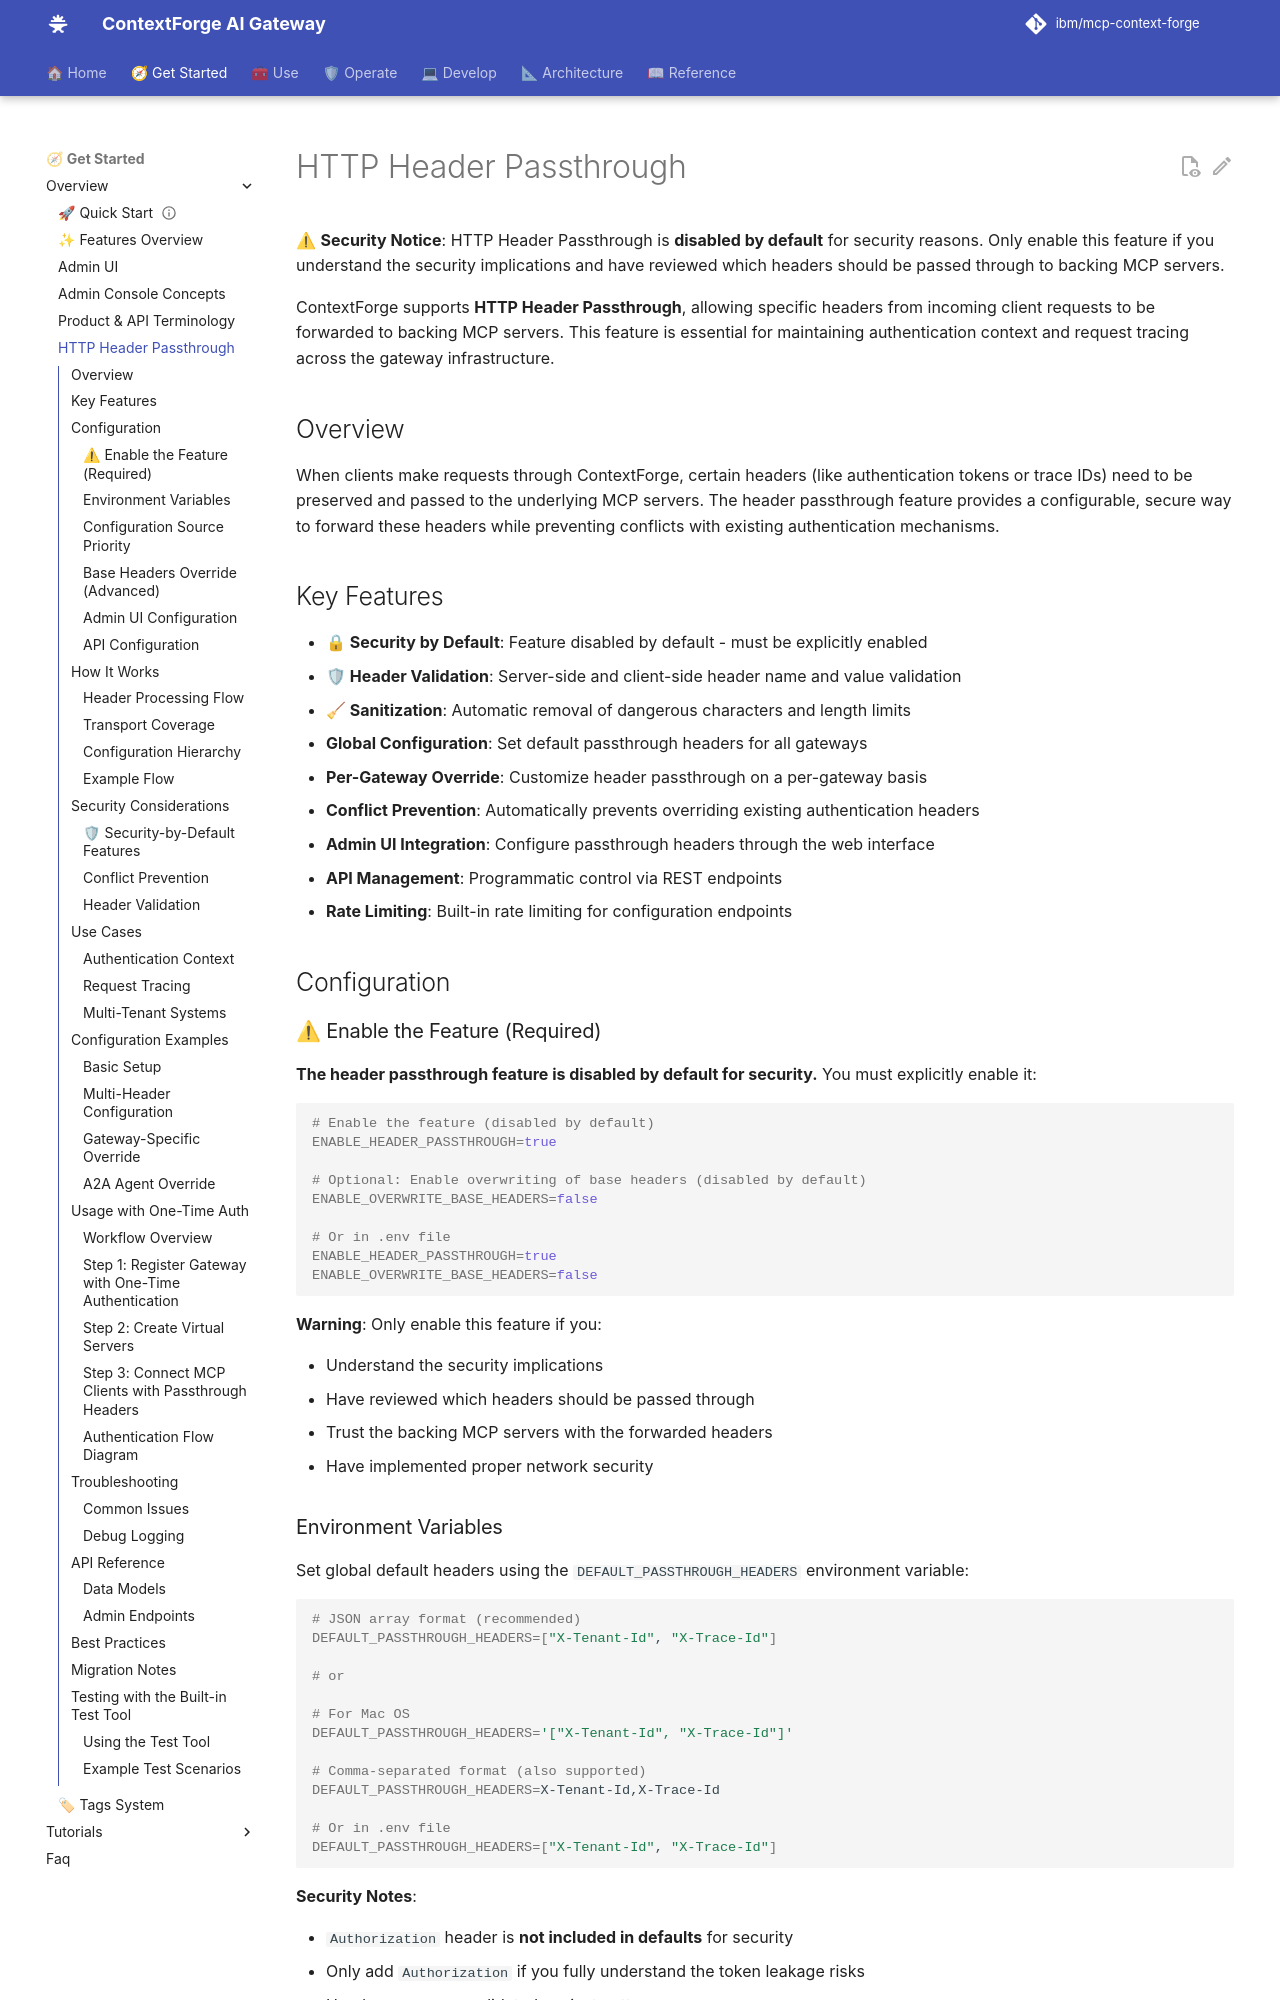

repository: IBM/mcp-context-forge · page: 1.1.x/overview/passthrough/index.html · generator: mkdocs

# HTTP Header Passthrough

⚠ **Security Notice**: HTTP Header Passthrough is **disabled by default** for security reasons. Only enable this feature if you understand the security implications and have reviewed which headers should be passed through to backing MCP servers.

ContextForge supports **HTTP Header Passthrough**, allowing specific headers from incoming client requests to be forwarded to backing MCP servers. This feature is essential for maintaining authentication context and request tracing across the gateway infrastructure.

## Overview

When clients make requests through ContextForge, certain headers (like authentication tokens or trace IDs) need to be preserved and passed to the underlying MCP servers. The header passthrough feature provides a configurable, secure way to forward these headers while preventing conflicts with existing authentication mechanisms.

## Key Features

- **🔒 Security by Default**: Feature disabled by default - must be explicitly enabled
- **🛡 Header Validation**: Server-side and client-side header name and value validation
- **🧹 Sanitization**: Automatic removal of dangerous characters and length limits
- **Global Configuration**: Set default passthrough headers for all gateways
- **Per-Gateway Override**: Customize header passthrough on a per-gateway basis
- **Conflict Prevention**: Automatically prevents overriding existing authentication headers
- **Admin UI Integration**: Configure passthrough headers through the web interface
- **API Management**: Programmatic control via REST endpoints
- **Rate Limiting**: Built-in rate limiting for configuration endpoints

## Configuration

### ⚠ Enable the Feature (Required)

**The header passthrough feature is disabled by default for security.** You must explicitly enable it:

```bash
# Enable the feature (disabled by default)
ENABLE_HEADER_PASSTHROUGH=true

# Optional: Enable overwriting of base headers (disabled by default)
ENABLE_OVERWRITE_BASE_HEADERS=false

# Or in .env file
ENABLE_HEADER_PASSTHROUGH=true
ENABLE_OVERWRITE_BASE_HEADERS=false
```

**Warning**: Only enable this feature if you:

- Understand the security implications
- Have reviewed which headers should be passed through
- Trust the backing MCP servers with the forwarded headers
- Have implemented proper network security
